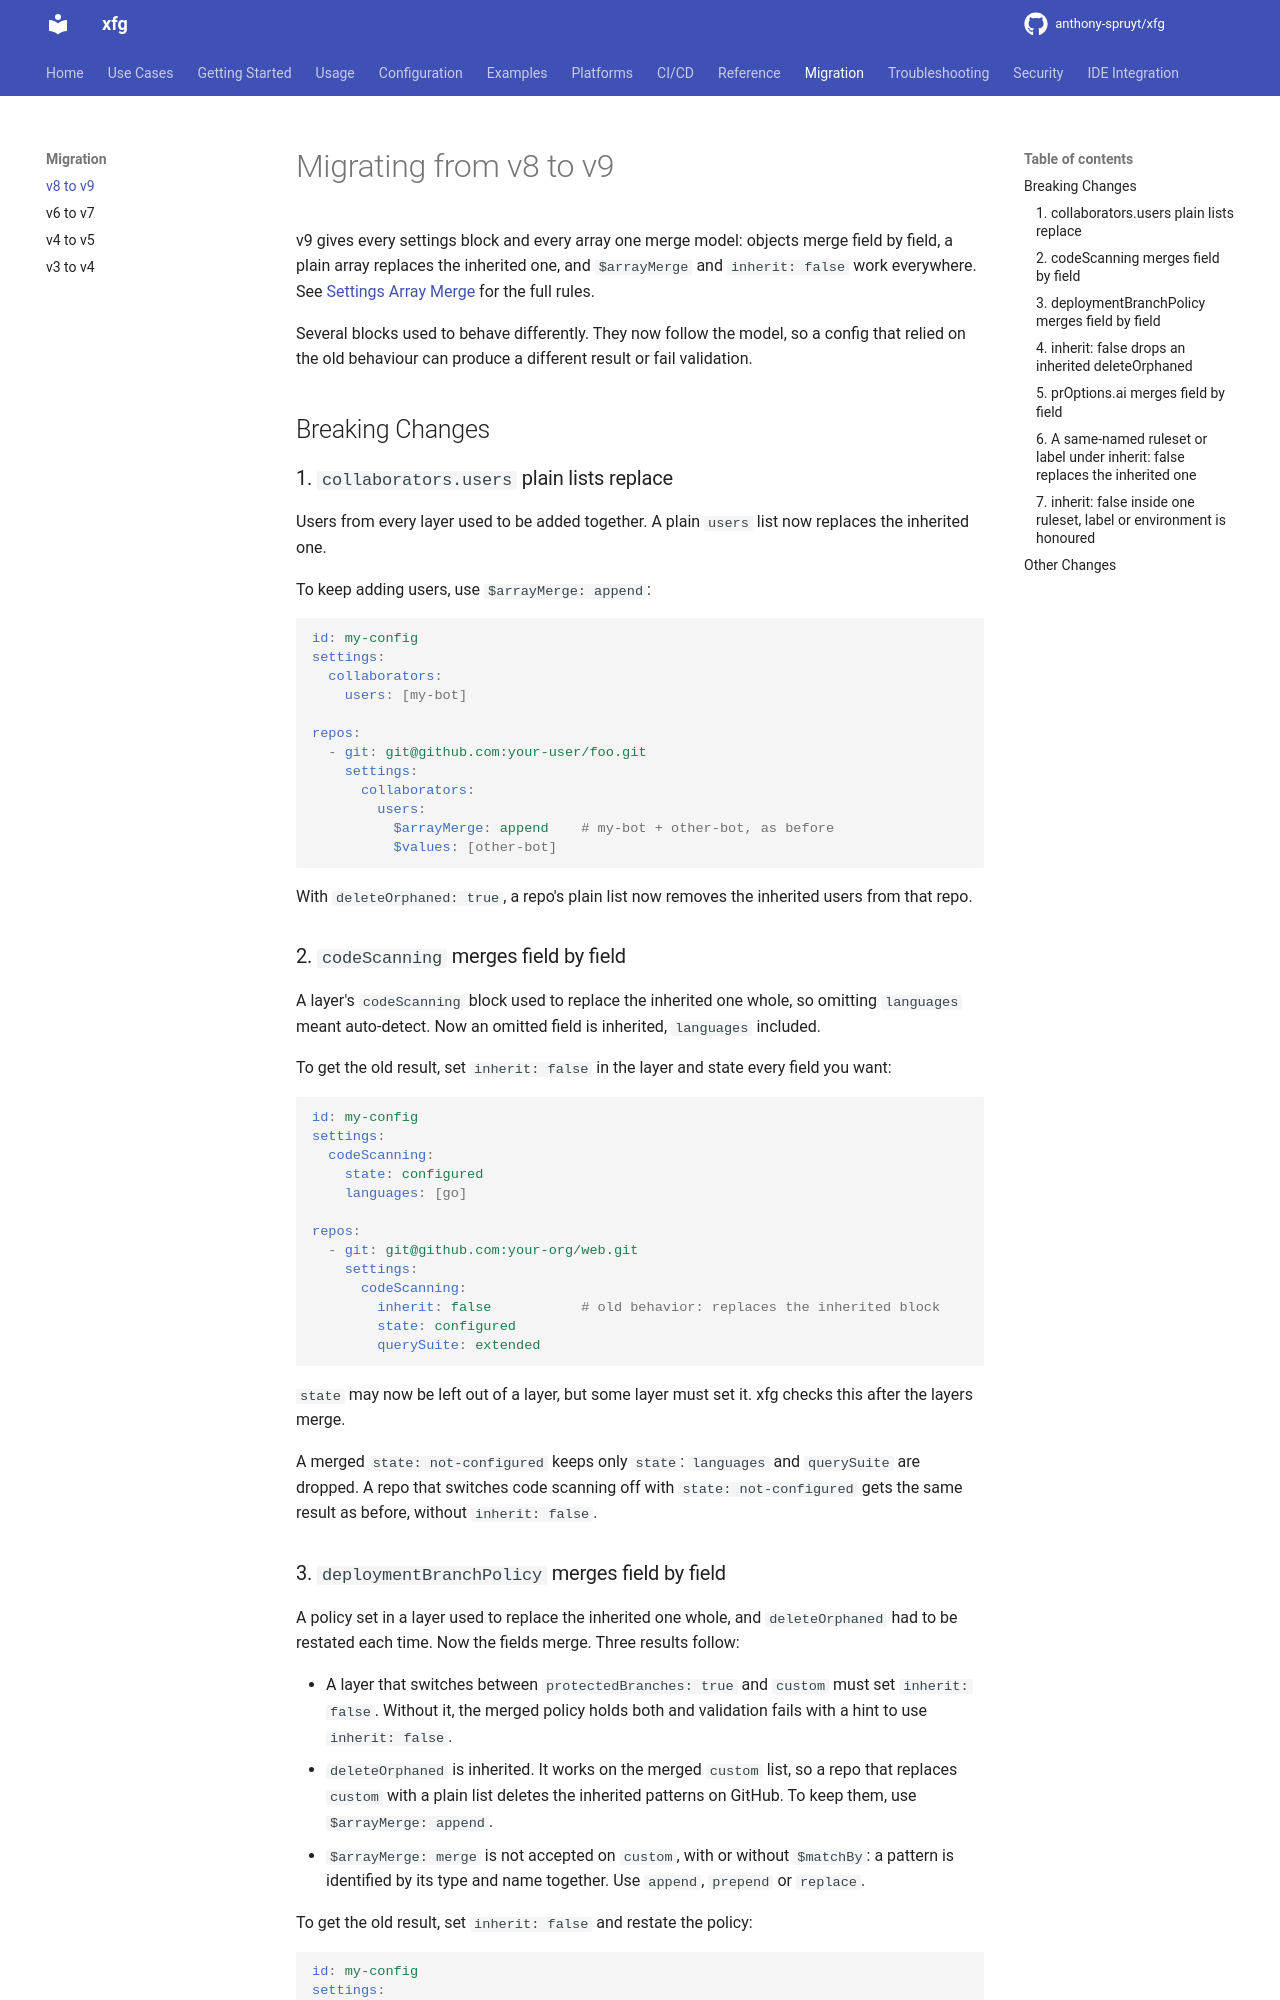

repository: anthony-spruyt/xfg · page: next/migration-v9/index.html · generator: mkdocs

# Migrating from v8 to v9

v9 gives every settings block and every array one merge model: objects merge field by field, a plain array replaces the inherited one, and `$arrayMerge` and `inherit: false` work everywhere. See [Settings Array Merge](configuration/merge-strategies.md#settings-array-merge) for the full rules.

Several blocks used to behave differently. They now follow the model, so a config that relied on the old behaviour can produce a different result or fail validation.

## Breaking Changes

### 1. `collaborators.users` plain lists replace

Users from every layer used to be added together. A plain `users` list now replaces the inherited one.

To keep adding users, use `$arrayMerge: append`:

```yaml
id: my-config
settings:
  collaborators:
    users: [my-bot]

repos:
  - git: git@github.com:your-user/foo.git
    settings:
      collaborators:
        users:
          $arrayMerge: append    # my-bot + other-bot, as before
          $values: [other-bot]
```

With `deleteOrphaned: true`, a repo's plain list now removes the inherited users from that repo.

### 2. `codeScanning` merges field by field

A layer's `codeScanning` block used to replace the inherited one whole, so omitting `languages` meant auto-detect. Now an omitted field is inherited, `languages` included.

To get the old result, set `inherit: false` in the layer and state every field you want:

```yaml
id: my-config
settings:
  codeScanning:
    state: configured
    languages: [go]

repos:
  - git: git@github.com:your-org/web.git
    settings:
      codeScanning:
        inherit: false           # old behavior: replaces the inherited block
        state: configured
        querySuite: extended
```

`state` may now be left out of a layer, but some layer must set it. xfg checks this after the layers merge.

A merged `state: not-configured` keeps only `state`: `languages` and `querySuite` are dropped. A repo that switches code scanning off with `state: not-configured` gets the same result as before, without `inherit: false`.
